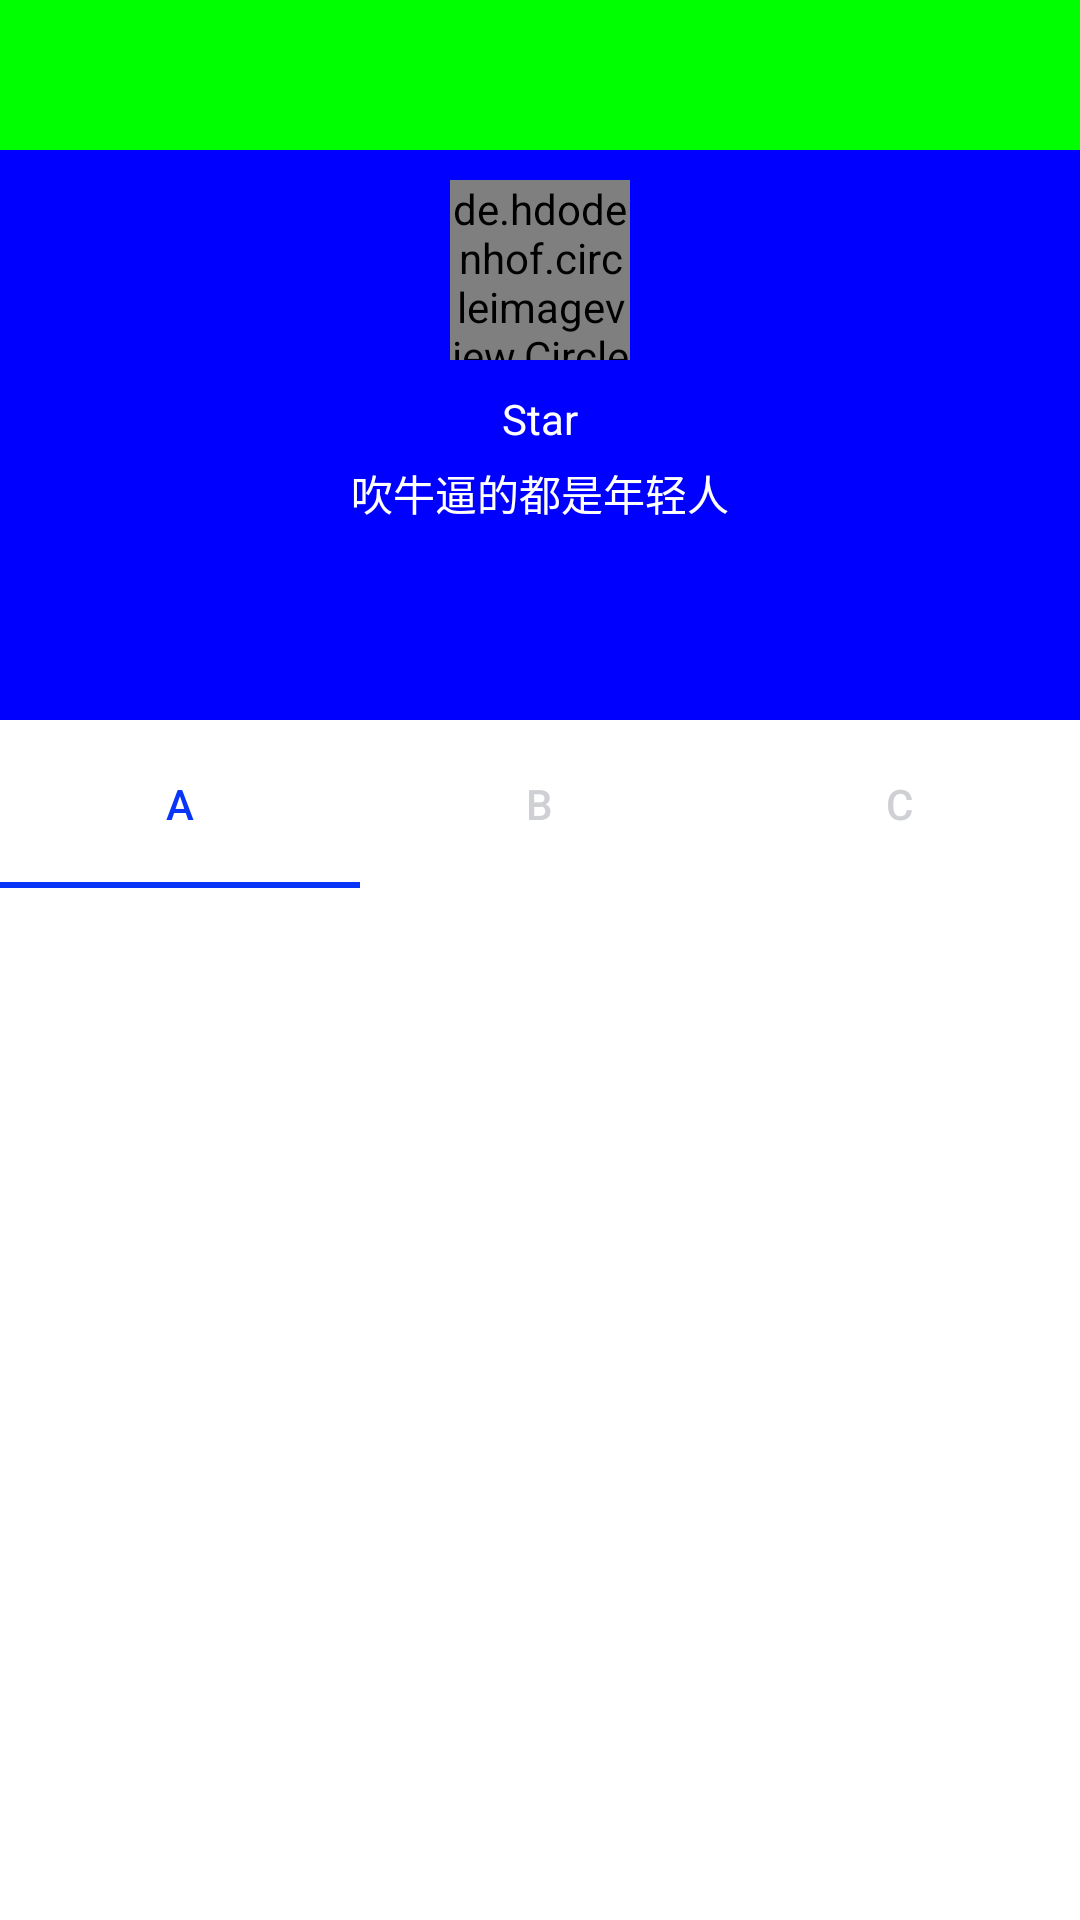

Reconstruct the res/layout file that produces this screen, plus the resources it refers to.
<!-- AndroidManifest.xml: application theme AppTheme -->
<!-- res/layout/activity_user.xml -->
<?xml version="1.0" encoding="utf-8"?>
<androidx.coordinatorlayout.widget.CoordinatorLayout
    xmlns:android="http://schemas.android.com/apk/res/android"
    xmlns:app="http://schemas.android.com/apk/res-auto"
    android:layout_width="match_parent"
    android:layout_height="match_parent">



    <com.google.android.material.appbar.AppBarLayout
        android:id="@+id/app_bar_layout"
        android:layout_width="match_parent"
        android:layout_height="wrap_content">

        <LinearLayout
            android:id="@+id/login_layout"
            android:layout_width="match_parent"
            android:layout_height="240dp"
            android:background="#ff0000ff"
            android:orientation="vertical"
            android:paddingBottom="10dp"
            android:minHeight="50dp"
            app:layout_scrollFlags="scroll|enterAlways|exitUntilCollapsed">

            <de.hdodenhof.circleimageview.CircleImageView
                android:id="@+id/head_img"
                android:layout_width="60dp"
                android:layout_height="60dp"
                android:layout_marginTop="60dp"
                android:layout_centerInParent="true"
                android:layout_gravity="center"
                android:src="@mipmap/ic_launcher"
                app:border_color="@android:color/white"
                app:border_width="2dp" />

            <TextView
                android:id="@+id/nick_name"
                android:layout_width="match_parent"
                android:layout_height="wrap_content"
                android:ellipsize="end"
                android:gravity="center"
                android:maxLength="24"
                android:text="Star"
                android:layout_marginTop="10dp"
                android:singleLine="true"
                android:textColor="#ffffff"
                android:textSize="14sp"/>

            <TextView
                android:id="@+id/sign"
                android:layout_width="match_parent"
                android:layout_height="wrap_content"
                android:layout_marginTop="5dp"
                android:ellipsize="end"
                android:gravity="center"
                android:maxLength="70"
                android:maxLines="2"
                android:text="吹牛逼的都是年轻人"
                android:textColor="#ffffff"
                android:textSize="14sp"
                android:visibility="visible"/>

        </LinearLayout>

    </com.google.android.material.appbar.AppBarLayout>

    <RelativeLayout
        android:layout_width="match_parent"
        android:layout_height="match_parent"
        android:background="#ff0000"
        app:layout_behavior="@string/appbar_scrolling_view_behavior">

        <com.google.android.material.tabs.TabLayout
            android:id="@+id/toolbar_tab"
            android:layout_width="match_parent"
            android:layout_height="?attr/actionBarSize"
            android:layout_gravity="bottom"
            android:background="#ffffff"
            android:fillViewport="false"
            app:layout_scrollFlags="scroll"
            app:tabIndicatorColor="#0835f8"
            app:tabIndicatorHeight="2.0dp"
            app:tabSelectedTextColor="#0835f8"
            app:tabTextColor="#ced0d3">

            <com.google.android.material.tabs.TabItem
                android:layout_width="match_parent"
                android:layout_height="match_parent"
                android:text="A" />

            <com.google.android.material.tabs.TabItem
                android:layout_width="match_parent"
                android:layout_height="match_parent"
                android:text="B" />

            <com.google.android.material.tabs.TabItem
                android:layout_width="match_parent"
                android:layout_height="match_parent"
                android:text="C" />

        </com.google.android.material.tabs.TabLayout>

        <androidx.viewpager.widget.ViewPager
            android:id="@+id/view_pager"
            android:layout_width="match_parent"
            android:layout_height="match_parent"
            android:background="#ffffff"
            android:layout_below="@id/toolbar_tab"/>

    </RelativeLayout>

    <LinearLayout
        android:layout_width="match_parent"
        android:layout_height="50dp"
        android:background="#ff00ff00">

    </LinearLayout>
</androidx.coordinatorlayout.widget.CoordinatorLayout>
<!-- resources referenced by this layout -->
<resources>
  <style name="AppTheme" parent="Theme.AppCompat.Light.DarkActionBar">
          
          <item name="colorPrimary">@color/colorPrimary</item>
          <item name="colorPrimaryDark">@color/colorPrimaryDark</item>
          <item name="colorAccent">@color/colorAccent</item>
          <item name="windowActionBar">false</item>
          <item name="windowNoTitle">true</item>
      </style>
  <color name="colorPrimary">#008577</color>
  <color name="colorPrimaryDark">#00574B</color>
  <color name="colorAccent">#D81B60</color>
</resources>
